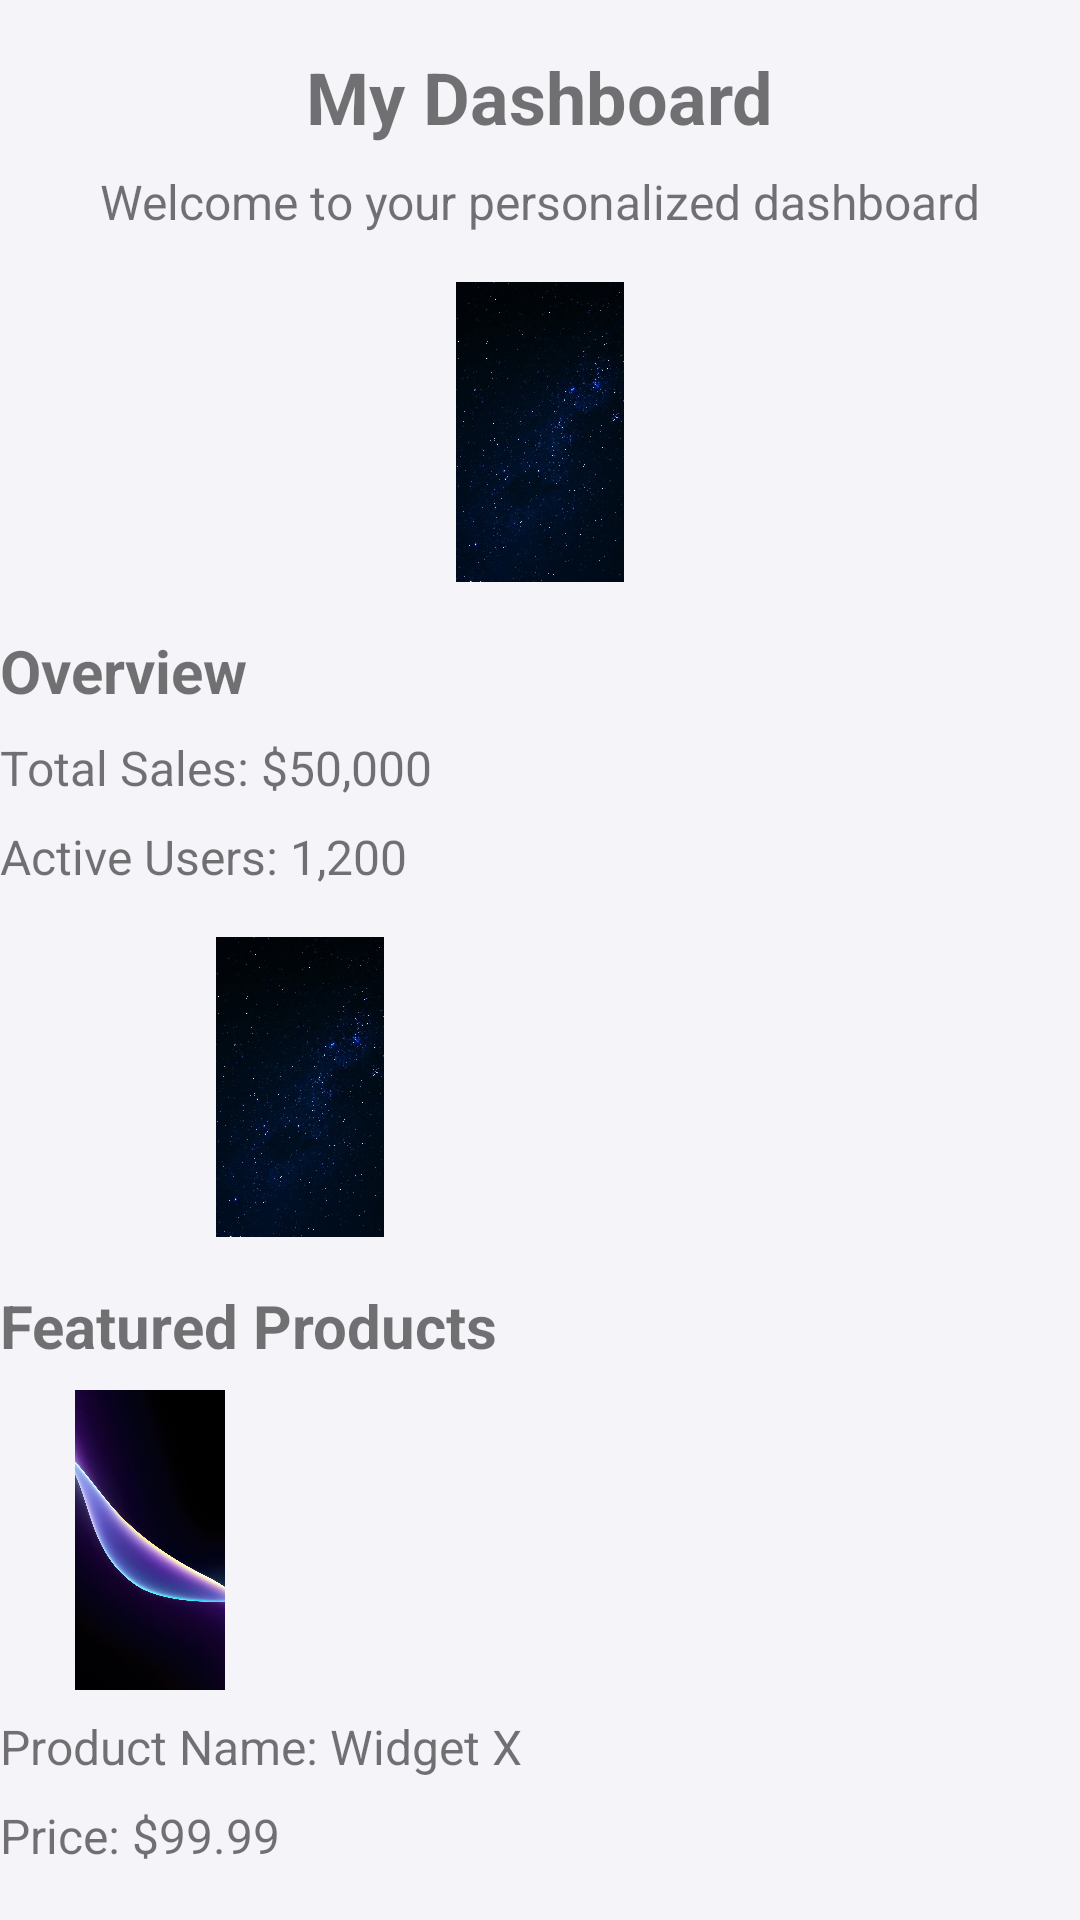

Produce the Android XML layout that renders to this screen, including the resource entries it uses.
<!-- AndroidManifest.xml: application theme Theme.NamasteNepal -->
<!-- res/layout/layout_dashboard.xml -->
<?xml version="1.0" encoding="utf-8"?>
<androidx.constraintlayout.widget.ConstraintLayout xmlns:android="http://schemas.android.com/apk/res/android"
    xmlns:app="http://schemas.android.com/apk/res-auto"
    xmlns:tools="http://schemas.android.com/tools"
    android:layout_width="match_parent"
    android:layout_height="match_parent"
    android:background="#f4f4f9">

    
    <TextView
        android:id="@+id/title"
        android:layout_width="wrap_content"
        android:layout_height="wrap_content"
        android:text="My Dashboard"
        android:textSize="24sp"
        android:textStyle="bold"
        app:layout_constraintTop_toTopOf="parent"
        app:layout_constraintStart_toStartOf="parent"
        app:layout_constraintEnd_toEndOf="parent"
        android:paddingTop="16dp" />

    <TextView
        android:id="@+id/txtSubtitle"
        android:layout_width="wrap_content"
        android:layout_height="wrap_content"
        android:text="Welcome to your personalized dashboard"
        android:textSize="16sp"
        app:layout_constraintTop_toBottomOf="@id/title"
        app:layout_constraintStart_toStartOf="parent"
        app:layout_constraintEnd_toEndOf="parent"
        android:paddingTop="8dp" />

    <ImageView
        android:id="@+id/txtprofileImage"
        android:layout_width="100dp"
        android:layout_height="100dp"
        android:src="@drawable/darkstarbg"
        android:contentDescription="Profile Picture"
        app:layout_constraintTop_toBottomOf="@id/txtSubtitle"
        app:layout_constraintStart_toStartOf="parent"
        app:layout_constraintEnd_toEndOf="parent"
        android:layout_marginTop="16dp" />

    
    <TextView
        android:id="@+id/txtoverviewTitle"
        android:layout_width="wrap_content"
        android:layout_height="wrap_content"
        android:text="Overview"
        android:textSize="20sp"
        android:textStyle="bold"
        app:layout_constraintTop_toBottomOf="@id/txtprofileImage"
        app:layout_constraintStart_toStartOf="parent"
        android:paddingTop="16dp" />

    <TextView
        android:id="@+id/txtsalesText"
        android:layout_width="wrap_content"
        android:layout_height="wrap_content"
        android:text="Total Sales: $50,000"
        android:textSize="16sp"
        app:layout_constraintTop_toBottomOf="@id/txtoverviewTitle"
        app:layout_constraintStart_toStartOf="parent"
        android:paddingTop="8dp" />

    <TextView
        android:id="@+id/txtusersText"
        android:layout_width="wrap_content"
        android:layout_height="wrap_content"
        android:text="Active Users: 1,200"
        android:textSize="16sp"
        app:layout_constraintTop_toBottomOf="@id/txtsalesText"
        app:layout_constraintStart_toStartOf="parent"
        android:paddingTop="8dp" />

    <ImageView
        android:id="@+id/imgchartImage"
        android:layout_width="200dp"
        android:layout_height="100dp"
        android:src="@drawable/darkstarbg"
        android:contentDescription="Chart Placeholder"
        app:layout_constraintTop_toBottomOf="@id/txtusersText"
        app:layout_constraintStart_toStartOf="parent"
        android:layout_marginTop="16dp" />

    
    <TextView
        android:id="@+id/productsTitle"
        android:layout_width="wrap_content"
        android:layout_height="wrap_content"
        android:text="Featured Products"
        android:textSize="20sp"
        android:textStyle="bold"
        app:layout_constraintTop_toBottomOf="@id/imgchartImage"
        app:layout_constraintStart_toStartOf="parent"
        android:paddingTop="16dp" />

    <ImageView
        android:id="@+id/productImage"
        android:layout_width="100dp"
        android:layout_height="100dp"
        android:src="@drawable/signuppagebg"
        android:contentDescription="Product Image"
        app:layout_constraintTop_toBottomOf="@id/productsTitle"
        app:layout_constraintStart_toStartOf="parent"
        android:layout_marginTop="8dp" />

    <TextView
        android:id="@+id/productName"
        android:layout_width="wrap_content"
        android:layout_height="wrap_content"
        android:text="Product Name: Widget X"
        android:textSize="16sp"
        app:layout_constraintTop_toBottomOf="@id/productImage"
        app:layout_constraintStart_toStartOf="parent"
        android:paddingTop="8dp" />

    <TextView
        android:id="@+id/productPrice"
        android:layout_width="wrap_content"
        android:layout_height="wrap_content"
        android:text="Price: $99.99"
        android:textSize="16sp"
        app:layout_constraintTop_toBottomOf="@id/productName"
        app:layout_constraintStart_toStartOf="parent"
        android:paddingTop="8dp" />

    
    <TextView
        android:id="@+id/brandTitle"
        android:layout_width="wrap_content"
        android:layout_height="wrap_content"
        android:text="Our Brand"
        android:textSize="20sp"
        android:textStyle="bold"
        app:layout_constraintTop_toBottomOf="@id/productPrice"
        app:layout_constraintStart_toStartOf="parent"
        android:paddingTop="16dp" />

    <ImageView
        android:id="@+id/logoImage"
        android:layout_width="100dp"
        android:layout_height="100dp"
        android:src="@drawable/darkstarbg"
        android:contentDescription="Logo Image"
        app:layout_constraintTop_toBottomOf="@id/brandTitle"
        app:layout_constraintStart_toStartOf="parent"
        android:layout_marginTop="8dp" />

    <TextView
        android:id="@+id/brandDescription"
        android:layout_width="wrap_content"
        android:layout_height="wrap_content"
        android:text="Trusted by 10,000+ customers worldwide"
        android:textSize="16sp"
        app:layout_constraintTop_toBottomOf="@id/logoImage"
        app:layout_constraintStart_toStartOf="parent"
        android:paddingTop="8dp" />

</androidx.constraintlayout.widget.ConstraintLayout>
<!-- resources referenced by this layout -->
<resources>
  <!-- drawable darkstarbg: jpg bitmap (drawable, 108981 bytes) -->
  <!-- drawable signuppagebg: jpg bitmap (drawable, 127158 bytes) -->
  <style name="Theme.NamasteNepal" parent="Theme.MaterialComponents.DayNight.DarkActionBar">
          
          <item name="colorPrimary">@color/purple_500</item>
          <item name="colorPrimaryVariant">@color/purple_700</item>
          <item name="colorOnPrimary">@color/white</item>
          
          <item name="colorSecondary">@color/teal_200</item>
          <item name="colorSecondaryVariant">@color/teal_700</item>
          <item name="colorOnSecondary">@color/black</item>
          
          <item name="android:statusBarColor">?attr/colorPrimaryVariant</item>
          
          <item name="windowNoTitle">true</item>
          <item name="windowActionBarOverlay">@null</item>
          <item name="windowActionBar">false</item>
      </style>
  <color name="purple_500">#FF6200EE</color>
  <color name="purple_700">#FF3700B3</color>
  <color name="white">#FFFFFFFF</color>
  <color name="teal_200">#FF03DAC5</color>
  <color name="teal_700">#FF018786</color>
  <color name="black">#FF000000</color>
</resources>
